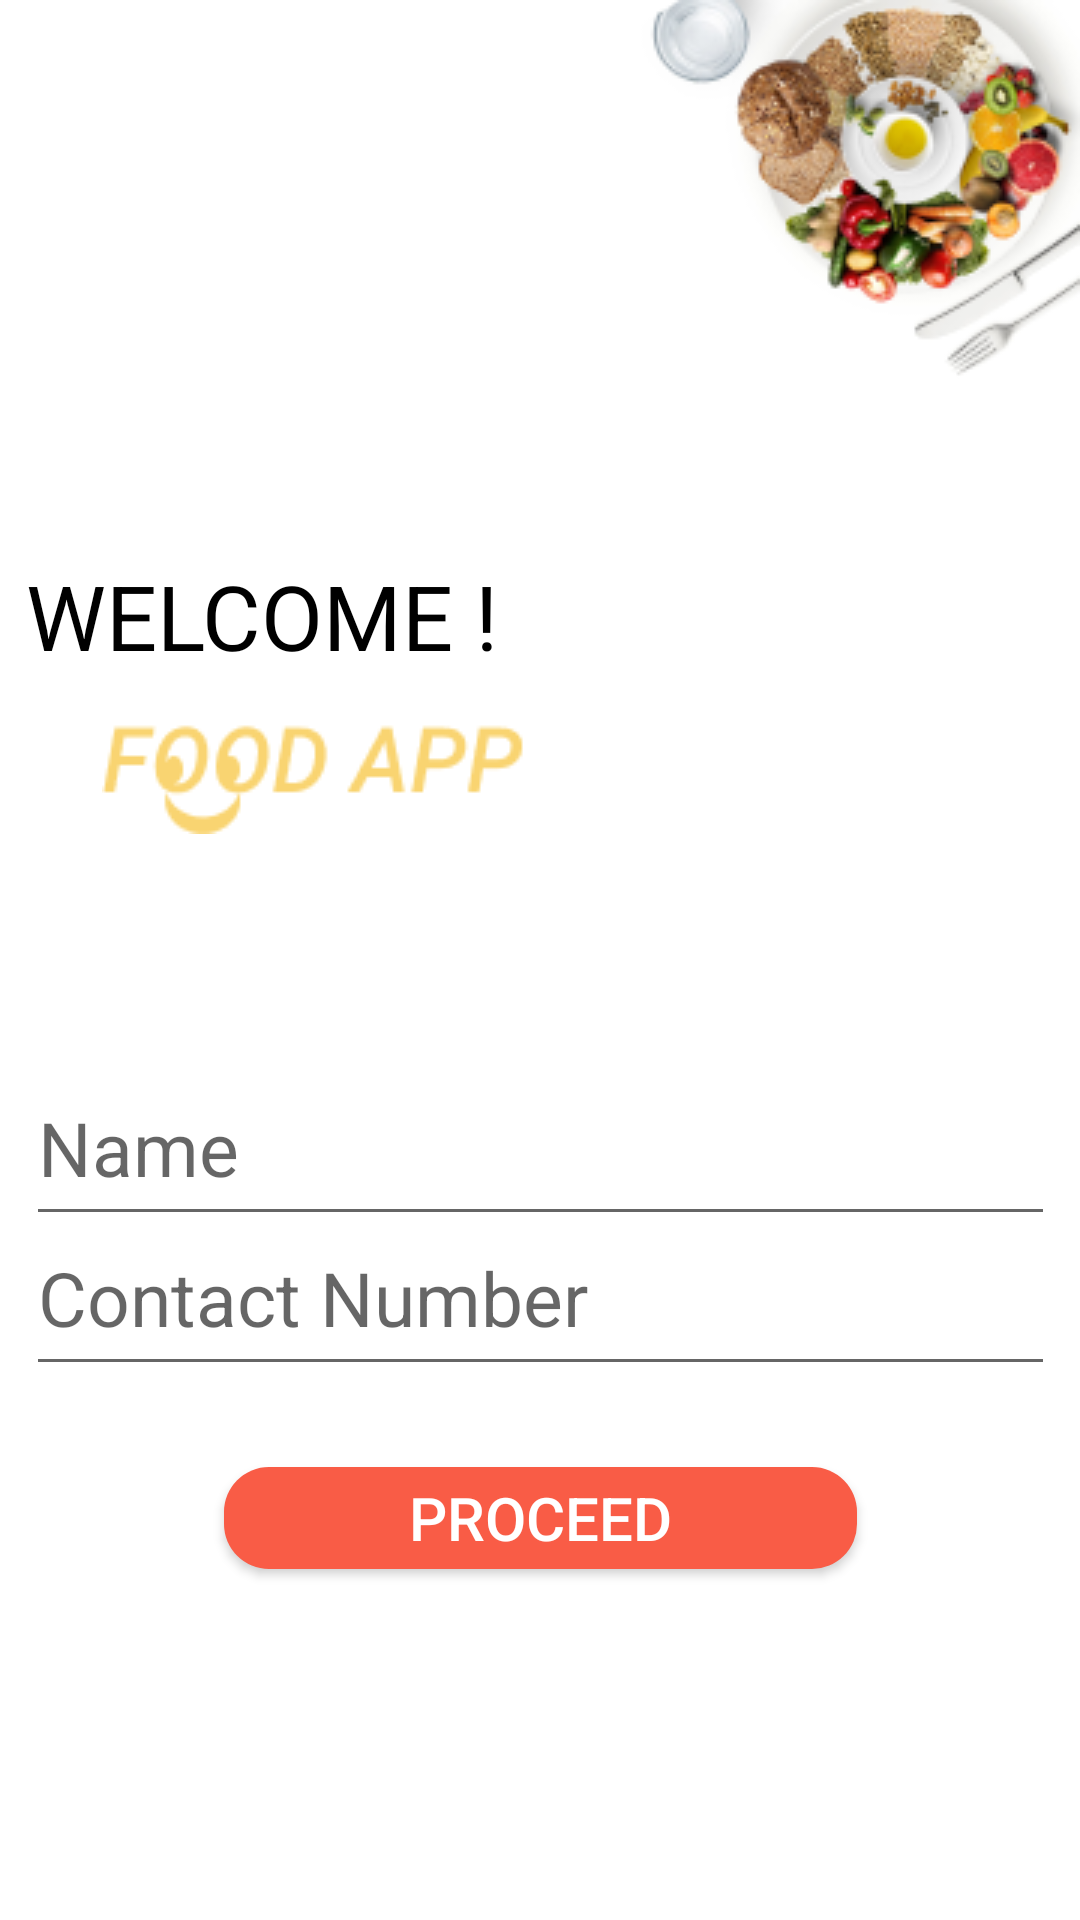

This screen was rendered from an Android layout file. Write that file and the resources it references.
<!-- AndroidManifest.xml: application theme Theme.FoodDeliveryApp -->
<!-- res/layout/signin.xml -->
<?xml version="1.0" encoding="utf-8"?>
<androidx.constraintlayout.widget.ConstraintLayout
    xmlns:android="http://schemas.android.com/apk/res/android"
    xmlns:app="http://schemas.android.com/apk/res-auto"
    xmlns:tools="http://schemas.android.com/tools"
    android:layout_width="match_parent"
    android:background="@drawable/signupbg"
    android:layout_height="match_parent">

    <EditText
        android:id="@+id/cnt"
        android:layout_width="343dp"
        android:layout_height="62dp"
        android:layout_marginTop="400dp"
        android:hint="Contact Number"
        android:textSize="25dp"
        app:layout_constraintEnd_toEndOf="parent"
        app:layout_constraintStart_toStartOf="parent"
        app:layout_constraintTop_toTopOf="parent" />


    <EditText
        android:id="@+id/name"
        android:layout_width="343dp"
        android:layout_height="62dp"
        android:layout_marginTop="350dp"
        android:hint="Name"
        android:textSize="25dp"
        app:layout_constraintEnd_toEndOf="parent"
        app:layout_constraintStart_toStartOf="parent"
        app:layout_constraintTop_toTopOf="parent" />

    <Button
        android:id="@+id/button2"
        android:layout_width="211dp"
        android:layout_height="34dp"
        android:layout_marginTop="27dp"
        android:background="@drawable/signupbutton"
        android:text="PROCEED"
        android:textColor="@color/white"
        android:textSize="20dp"
        app:layout_constraintEnd_toEndOf="parent"
        app:layout_constraintStart_toStartOf="parent"
        app:layout_constraintTop_toBottomOf="@+id/cnt" />

    <ImageView
        android:id="@+id/imageView5"
        android:layout_width="wrap_content"
        android:layout_height="wrap_content"
        android:layout_marginStart="34dp"
        android:layout_marginTop="236dp"
        android:layout_marginEnd="236dp"
        app:layout_constraintEnd_toEndOf="parent"
        app:layout_constraintHorizontal_bias="0.0"
        app:layout_constraintStart_toStartOf="parent"
        app:layout_constraintTop_toTopOf="parent"
        app:srcCompat="@drawable/fodapp" />

    <TextView
        android:id="@+id/textView"
        android:layout_width="wrap_content"
        android:layout_height="wrap_content"
        android:layout_marginStart="34dp"
        android:layout_marginTop="185dp"
        android:layout_marginEnd="219dp"
        android:text="WELCOME !"
        android:textColor="@color/black"
        android:textSize="30dp"
        app:layout_constraintEnd_toEndOf="parent"
        app:layout_constraintStart_toStartOf="parent"
        app:layout_constraintTop_toTopOf="parent" />

</androidx.constraintlayout.widget.ConstraintLayout>
<!-- resources referenced by this layout -->
<resources>
  <color name="black">#FF000000</color>
  <color name="white">#FFFFFFFF</color>
  <!-- drawable fodapp: png bitmap (drawable-v24, 2737 bytes) -->
  <!-- drawable signupbg: png bitmap (drawable-v24, 34960 bytes) -->
  <!-- drawable signupbutton (drawable) -->
  <?xml version="1.0" encoding="utf-8"?>
      <layer-list xmlns:android="http://schemas.android.com/apk/res/android">
          <item>
              <shape android:shape="rectangle">
                  <solid android:color="#F95C46"/>
                  <corners android:radius="15dp"/>
              </shape>
          </item>
      </layer-list>
  <style name="Theme.FoodDeliveryApp" parent="Theme.AppCompat.Light.NoActionBar">
          
          <item name="colorPrimary">@android:color/holo_orange_light</item>
          <item name="colorOnPrimary">@android:color/holo_orange_light</item>
          
          <item name="colorSecondary">@color/teal_200</item>
          <item name="colorSecondaryVariant">@color/teal_700</item>
          <item name="colorOnSecondary">@android:color/holo_orange_light</item>
          
          <item name="android:statusBarColor">#FFFFFF</item>
          
  
              <item name="windowActionBar">false</item>
              <item name="windowNoTitle">true</item>
          <item name="statusBarBackground">@color/material_on_surface_stroke</item>
  
  
  
  
      </style>
  <color name="teal_200">#FF03DAC5</color>
  <color name="teal_700">#FF018786</color>
</resources>
